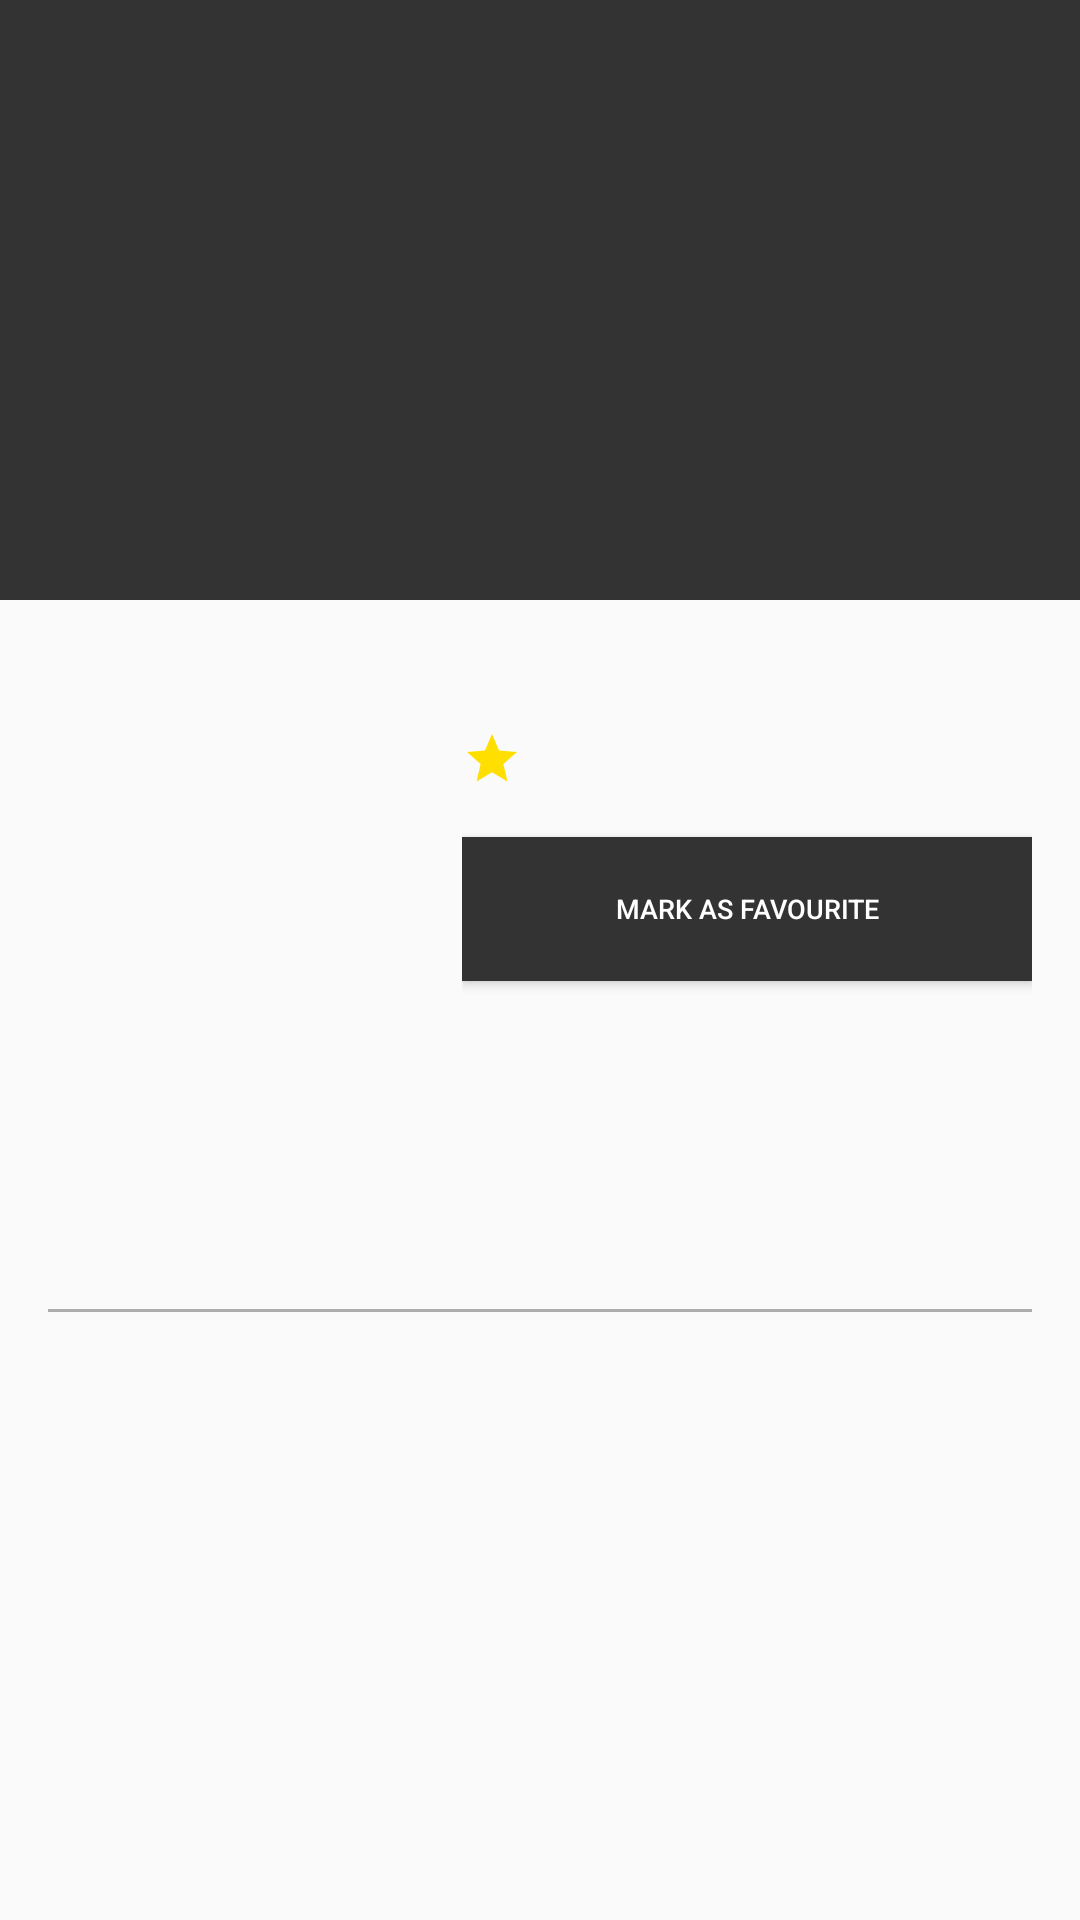

Produce the Android XML layout that renders to this screen, including the resource entries it uses.
<!-- AndroidManifest.xml: activity theme AppTheme.NoActionBar -->
<!-- res/layout/activity_movie_detail.xml -->
<?xml version="1.0" encoding="utf-8"?>
<android.support.design.widget.CoordinatorLayout xmlns:android="http://schemas.android.com/apk/res/android"
    xmlns:app="http://schemas.android.com/apk/res-auto"
    xmlns:tools="http://schemas.android.com/tools"
    android:layout_width="match_parent"
    android:layout_height="match_parent"
    android:fitsSystemWindows="true"
    tools:context="com.example.android.myapplication.activity.MovieDetailActivity">

    <android.support.design.widget.AppBarLayout
        android:id="@+id/app_bar"
        android:layout_width="match_parent"
        android:layout_height="200dp"
        android:fitsSystemWindows="true"
        android:theme="@style/AppTheme.AppBarOverlay">

        <android.support.design.widget.CollapsingToolbarLayout
            android:id="@+id/toolbar_layout"
            android:layout_width="match_parent"
            android:layout_height="match_parent"
            android:fitsSystemWindows="true"
            app:contentScrim="?attr/colorPrimary"
            app:layout_scrollFlags="scroll|exitUntilCollapsed"
            app:expandedTitleTextAppearance="@style/Toolbar.TitleText"
            app:expandedTitleMarginStart="16dp"
            app:expandedTitleMarginBottom="16dp">

            <ImageView
                android:id="@+id/tv_detail_backdrop_image"
                android:layout_width="match_parent"
                android:layout_height="match_parent"
                android:scaleType="centerCrop"
                app:layout_collapseMode="parallax"
                app:layout_collapseParallaxMultiplier="0.5" />

            <android.support.v7.widget.Toolbar
                android:id="@+id/toolbar"
                android:layout_width="match_parent"
                android:layout_height="?attr/actionBarSize"
                app:layout_collapseMode="pin"
                app:popupTheme="@style/AppTheme.PopupOverlay" />

        </android.support.design.widget.CollapsingToolbarLayout>
    </android.support.design.widget.AppBarLayout>

    <include layout="@layout/movie_detail_content" />

</android.support.design.widget.CoordinatorLayout>
<!-- res/layout/movie_detail_content.xml (included above) -->
<?xml version="1.0" encoding="utf-8"?>
<android.support.v4.widget.NestedScrollView xmlns:android="http://schemas.android.com/apk/res/android"
    xmlns:app="http://schemas.android.com/apk/res-auto"
    xmlns:tools="http://schemas.android.com/tools"
    android:layout_width="match_parent"
    android:layout_height="match_parent"
    app:layout_behavior="@string/appbar_scrolling_view_behavior"
    tools:context="com.example.android.myapplication.activity.MovieDetailActivity"
    tools:showIn="@layout/activity_movie_detail">

    <LinearLayout
        android:layout_width="match_parent"
        android:layout_height="wrap_content"
        android:orientation="vertical"
        android:paddingLeft="@dimen/margin_padding_16"
        android:paddingRight="@dimen/margin_padding_16"
        android:layout_marginTop="@dimen/margin_padding_16">

        <LinearLayout
            android:layout_width="match_parent"
            android:layout_height="wrap_content"
            android:paddingBottom="@dimen/margin_padding_8"
            android:orientation="horizontal">
            <ImageView
                android:id="@+id/tv_detail_poster_image"
                android:layout_width="@dimen/poster_image_width"
                android:layout_height="@dimen/poster_image_height"
                android:scaleType="fitXY" />

            <LinearLayout
                android:layout_width="match_parent"
                android:layout_height="match_parent"
                android:orientation="vertical"
                android:paddingLeft="@dimen/margin_padding_8">

                <TextView
                    android:id="@+id/tv_detail_original_title"
                    android:layout_width="wrap_content"
                    android:layout_height="wrap_content"
                    android:fontFamily="sans-serif-condensed"
                    android:paddingBottom="@dimen/margin_padding_8"
                    android:paddingLeft="@dimen/margin_padding_4"
                    android:textColor="@color/colorPrimaryDark"
                    android:textAppearance="@style/Base.TextAppearance.AppCompat.Small"
                    android:textStyle="bold"/>

                <LinearLayout
                    android:layout_width="wrap_content"
                    android:layout_height="wrap_content"
                    android:paddingBottom="@dimen/margin_padding_16">

                    <ImageView
                        android:layout_width="@dimen/star_dimension"
                        android:layout_height="@dimen/star_dimension"
                        android:src="@drawable/star" />

                    <TextView
                        android:id="@+id/tv_detail_vote_average"
                        android:layout_width="wrap_content"
                        android:layout_height="wrap_content"
                        android:layout_gravity="center"
                        android:textColor="@color/colorPrimaryDark"
                        android:textSize="@dimen/text_size_12"/>

                    <TextView
                        android:id="@+id/tv_detail_released_date"
                        android:layout_width="wrap_content"
                        android:layout_height="wrap_content"
                        android:layout_gravity="center"
                        android:textColor="@color/colorPrimaryDark"
                        android:textSize="@dimen/text_size_12"
                        android:paddingLeft="@dimen/margin_padding_8"/>
                    
                </LinearLayout>
                
                <Button
                    android:id="@+id/favourite_button"
                    android:layout_width="match_parent"
                    android:layout_height="wrap_content"
                    android:text="@string/mark_as_favourite"
                    android:textSize="@dimen/text_size_9"
                    android:textColor="@android:color/primary_text_dark"
                    android:background="@color/colorPrimary"
                    android:visibility="visible"/>
                <Button
                    android:id="@+id/remove_favourite_button"
                    android:layout_width="match_parent"
                    android:layout_height="wrap_content"
                    android:text="@string/remove_from_favourite"
                    android:textSize="@dimen/text_size_9"
                    android:textColor="@android:color/primary_text_dark"
                    android:background="@color/colorPrimary"
                    android:visibility="gone"/>

            </LinearLayout>
        </LinearLayout>

        <TextView
            android:id="@+id/tv_detail_synopsis"
            android:layout_width="match_parent"
            android:layout_height="wrap_content"
            android:textColor="@color/colorPrimaryDark"
            android:textSize="@dimen/text_size_12"
            android:layout_marginBottom="@dimen/margin_padding_8"/>

        <android.support.v7.widget.RecyclerView
            android:id="@+id/trailer_recycler_view"
            android:layout_width="match_parent"
            android:layout_height="match_parent"/>

        <View
            android:layout_width="match_parent"
            android:layout_height="1dp"
            android:background="@color/separated_line"
            android:layout_marginTop="@dimen/margin_padding_8"
            android:layout_marginBottom="@dimen/margin_padding_8"/>

        <android.support.v7.widget.RecyclerView
            android:id="@+id/review_recycler_view"
            android:layout_width="match_parent"
            android:layout_height="match_parent"/>

    </LinearLayout>



</android.support.v4.widget.NestedScrollView>
<!-- resources referenced by this layout -->
<resources>
  <color name="colorPrimary">#333333</color>
  <color name="colorPrimaryDark">#000000</color>
  <color name="separated_line">#adadad</color>
  <dimen name="margin_padding_16">16dp</dimen>
  <dimen name="margin_padding_4">4dp</dimen>
  <dimen name="margin_padding_8">8dp</dimen>
  <dimen name="poster_image_height">180dp</dimen>
  <dimen name="poster_image_width">130dp</dimen>
  <dimen name="star_dimension">20dp</dimen>
  <dimen name="text_size_12">12sp</dimen>
  <dimen name="text_size_9">9sp</dimen>
  <!-- drawable star (drawable) -->
  <?xml version="1.0" encoding="utf-8"?>
  <vector xmlns:android="http://schemas.android.com/apk/res/android"
      android:width="24dp"
      android:height="24dp"
      android:viewportHeight="24"
      android:viewportWidth="24">
      <path
          android:fillColor="#FFDF00"
          android:pathData="M12,17.27L18.18,21L16.54,13.97L22,9.24L14.81,8.62L12,2L9.19,8.62L2,9.24L7.45,13.97L5.82,21L12,17.27Z" />
  </vector>
  <string name="mark_as_favourite">Mark As Favourite</string>
  <string name="remove_from_favourite">Remove From Favourite</string>
  <style name="AppTheme.AppBarOverlay" parent="ThemeOverlay.AppCompat.Dark.ActionBar" />
  <style name="AppTheme.PopupOverlay" parent="ThemeOverlay.AppCompat.Light" />
  <style name="Toolbar.TitleText" parent="TextAppearance.Widget.AppCompat.Toolbar.Title">
          <item name="android:textSize">17sp</item>
      </style>
  <style name="AppTheme.NoActionBar">
          <item name="windowActionBar">false</item>
          <item name="windowNoTitle">true</item>
      </style>
</resources>
